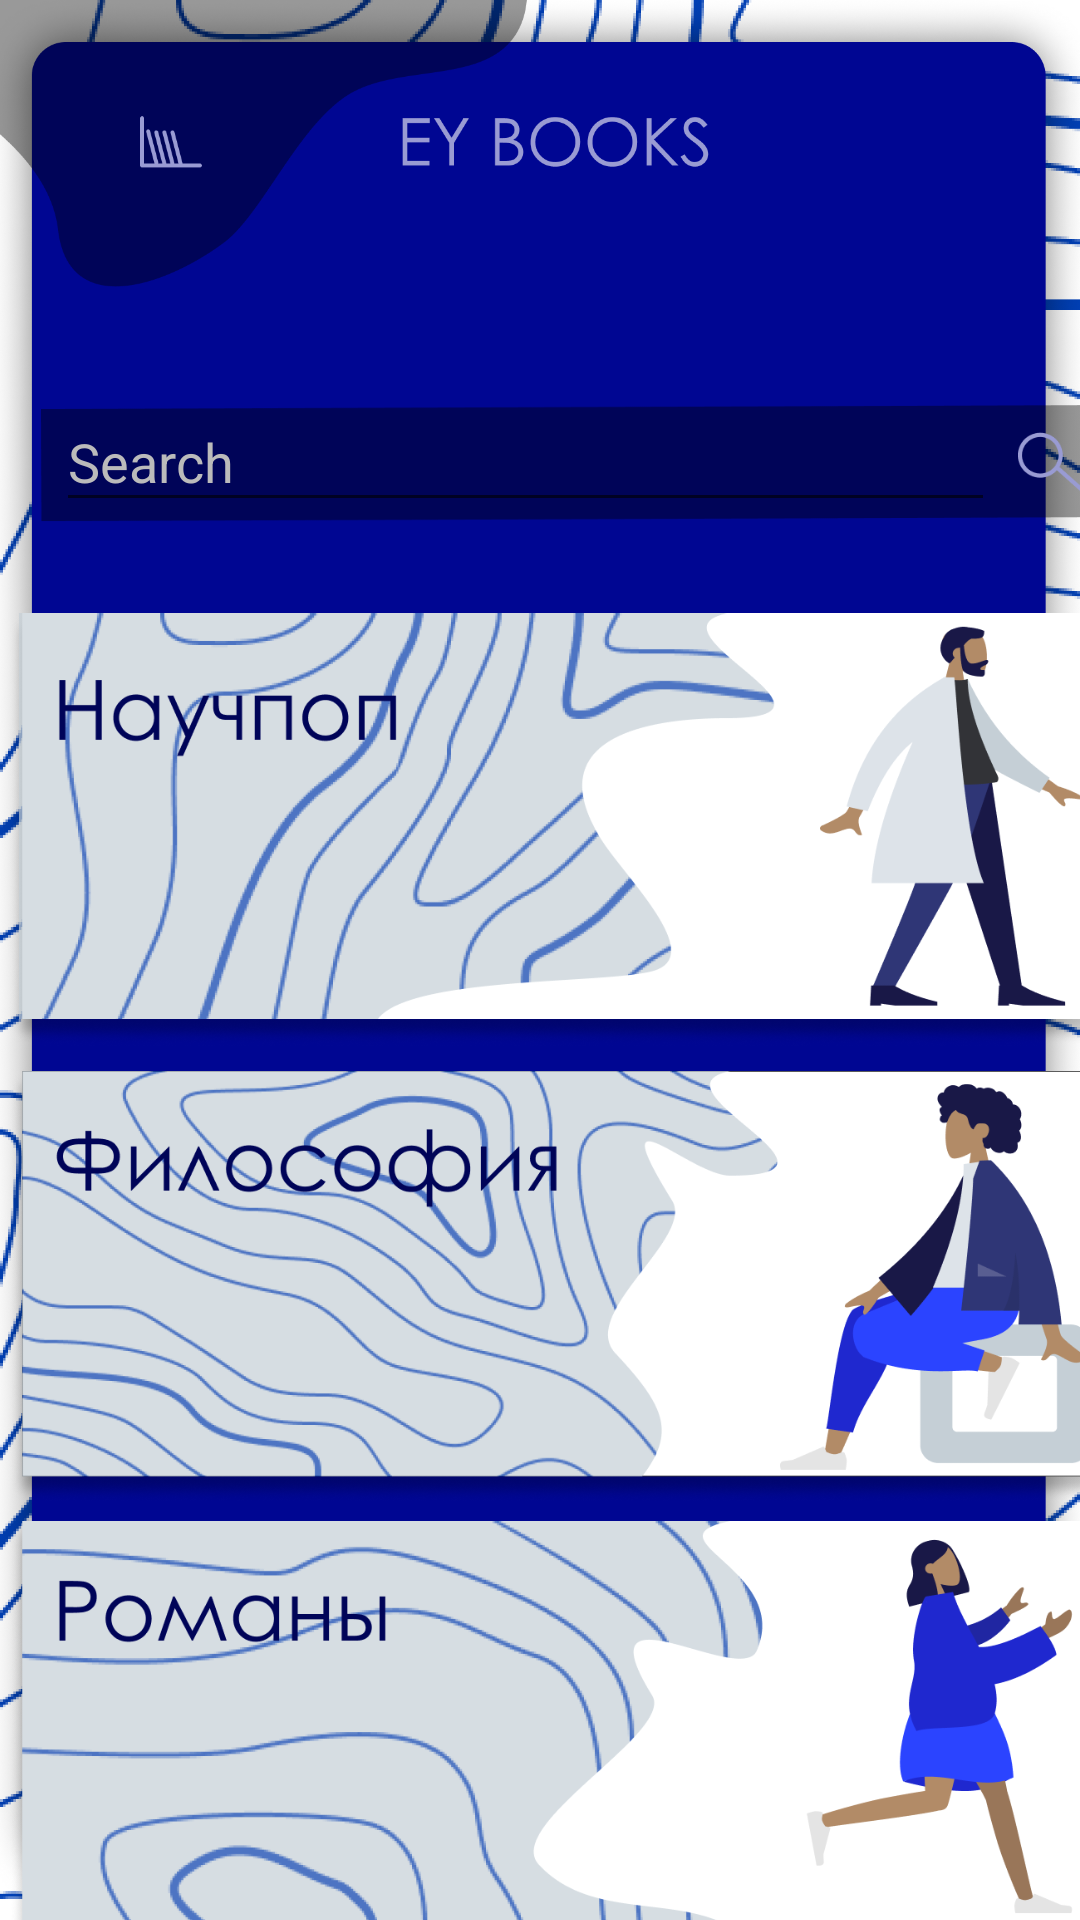

Android layout source for this screen:
<!-- AndroidManifest.xml: application theme Theme.EY -->
<!-- res/layout/activity_category.xml -->
<?xml version="1.0" encoding="utf-8"?>
<androidx.constraintlayout.widget.ConstraintLayout xmlns:android="http://schemas.android.com/apk/res/android"
    xmlns:app="http://schemas.android.com/apk/res-auto"
    xmlns:tools="http://schemas.android.com/tools"
    android:layout_width="match_parent"
    android:layout_height="match_parent"
    tools:context=".CategoryActivity">

    <ImageView
        android:id="@+id/category_back"
        android:layout_width="wrap_content"
        android:layout_height="wrap_content"
        app:layout_constraintStart_toStartOf="parent"
        app:layout_constraintTop_toTopOf="parent"
        app:srcCompat="@drawable/category_back" />

    <ScrollView
        android:id="@+id/category_scroll"
        android:layout_width="380dp"
        android:layout_height="495dp"
        android:layout_marginStart="15dp"
        android:layout_marginLeft="15dp"
        android:layout_marginTop="20dp"
        android:layout_marginEnd="15dp"
        android:layout_marginRight="15dp"
        app:layout_constraintEnd_toEndOf="@+id/category_back"
        app:layout_constraintHorizontal_bias="0.24"
        app:layout_constraintStart_toStartOf="@+id/category_back"
        app:layout_constraintTop_toBottomOf="@+id/search_back">

        <LinearLayout
            android:layout_width="match_parent"
            android:layout_height="wrap_content"
            android:orientation="vertical">

            <ImageView
                android:id="@+id/category_scince"
                android:layout_width="match_parent"
                android:layout_height="155dp"
                app:srcCompat="@drawable/science_category_button" />

            <ImageView
                android:id="@+id/category_phylosophy"
                android:layout_width="match_parent"
                android:layout_height="150dp"
                app:srcCompat="@drawable/philosophy_category_button" />

            <ImageView
                android:id="@+id/category_romantik"
                android:layout_width="match_parent"
                android:layout_height="150dp"
                app:srcCompat="@drawable/romantic_category_button" />

            <ImageView
                android:id="@+id/category_classic"
                android:layout_width="match_parent"
                android:layout_height="150dp"
                app:srcCompat="@drawable/classic_category_button" />
        </LinearLayout>
    </ScrollView>

    <ImageView
        android:id="@+id/search_back"
        android:layout_width="359dp"
        android:layout_height="49dp"
        android:layout_marginTop="130dp"
        app:layout_constraintEnd_toEndOf="@+id/category_scroll"
        app:layout_constraintStart_toStartOf="@+id/category_scroll"
        app:layout_constraintTop_toTopOf="parent"
        app:srcCompat="@drawable/search_toolbar" />

    <EditText
        android:id="@+id/search_book"
        android:layout_width="313dp"
        android:layout_height="43dp"
        android:layout_marginStart="5dp"
        android:layout_marginLeft="5dp"
        android:layout_marginTop="5dp"
        android:layout_marginBottom="5dp"
        android:ems="10"
        android:inputType="textPersonName"
        android:text="Search"
        android:textColor="#BBBBBB"
        android:textColorHint="#090000"
        app:layout_constraintBottom_toBottomOf="@+id/search_back"
        app:layout_constraintStart_toStartOf="@+id/search_back"
        app:layout_constraintTop_toTopOf="@+id/search_back"
        app:layout_constraintVertical_bias="1.0" />

</androidx.constraintlayout.widget.ConstraintLayout>
<!-- resources referenced by this layout -->
<resources>
  <!-- drawable category_back: png bitmap (drawable-v24, 284729 bytes) -->
  <!-- drawable classic_category_button: png bitmap (drawable, 117781 bytes) -->
  <!-- drawable philosophy_category_button: png bitmap (drawable, 190319 bytes) -->
  <!-- drawable romantic_category_button: png bitmap (drawable, 114619 bytes) -->
  <!-- drawable science_category_button: png bitmap (drawable, 126270 bytes) -->
  <!-- drawable search_toolbar: png bitmap (drawable-v24, 4635 bytes) -->
  <style name="Theme.EY" parent="Theme.MaterialComponents.DayNight.DarkActionBar">
          
          <item name="colorPrimary">@color/purple_500</item>
          <item name="colorPrimaryVariant">@color/purple_700</item>
          <item name="colorOnPrimary">@color/white</item>
          
          <item name="colorSecondary">@color/teal_200</item>
          <item name="colorSecondaryVariant">@color/teal_700</item>
          <item name="colorOnSecondary">@color/black</item>
          
          <item name="android:statusBarColor" tools:targetApi="l">?attr/colorPrimaryVariant</item>
          
      </style>
  <!-- not gathered from this repository: default colours our renderer supplied (Android Studio template values) -->
  <color name="purple_500">#FF6200EE</color>
  <color name="purple_700">#FF3700B3</color>
  <color name="teal_200">#FF03DAC5</color>
  <color name="teal_700">#FF018786</color>
  <color name="black">#FF000000</color>
  <color name="white">#FFFFFFFF</color>
</resources>
